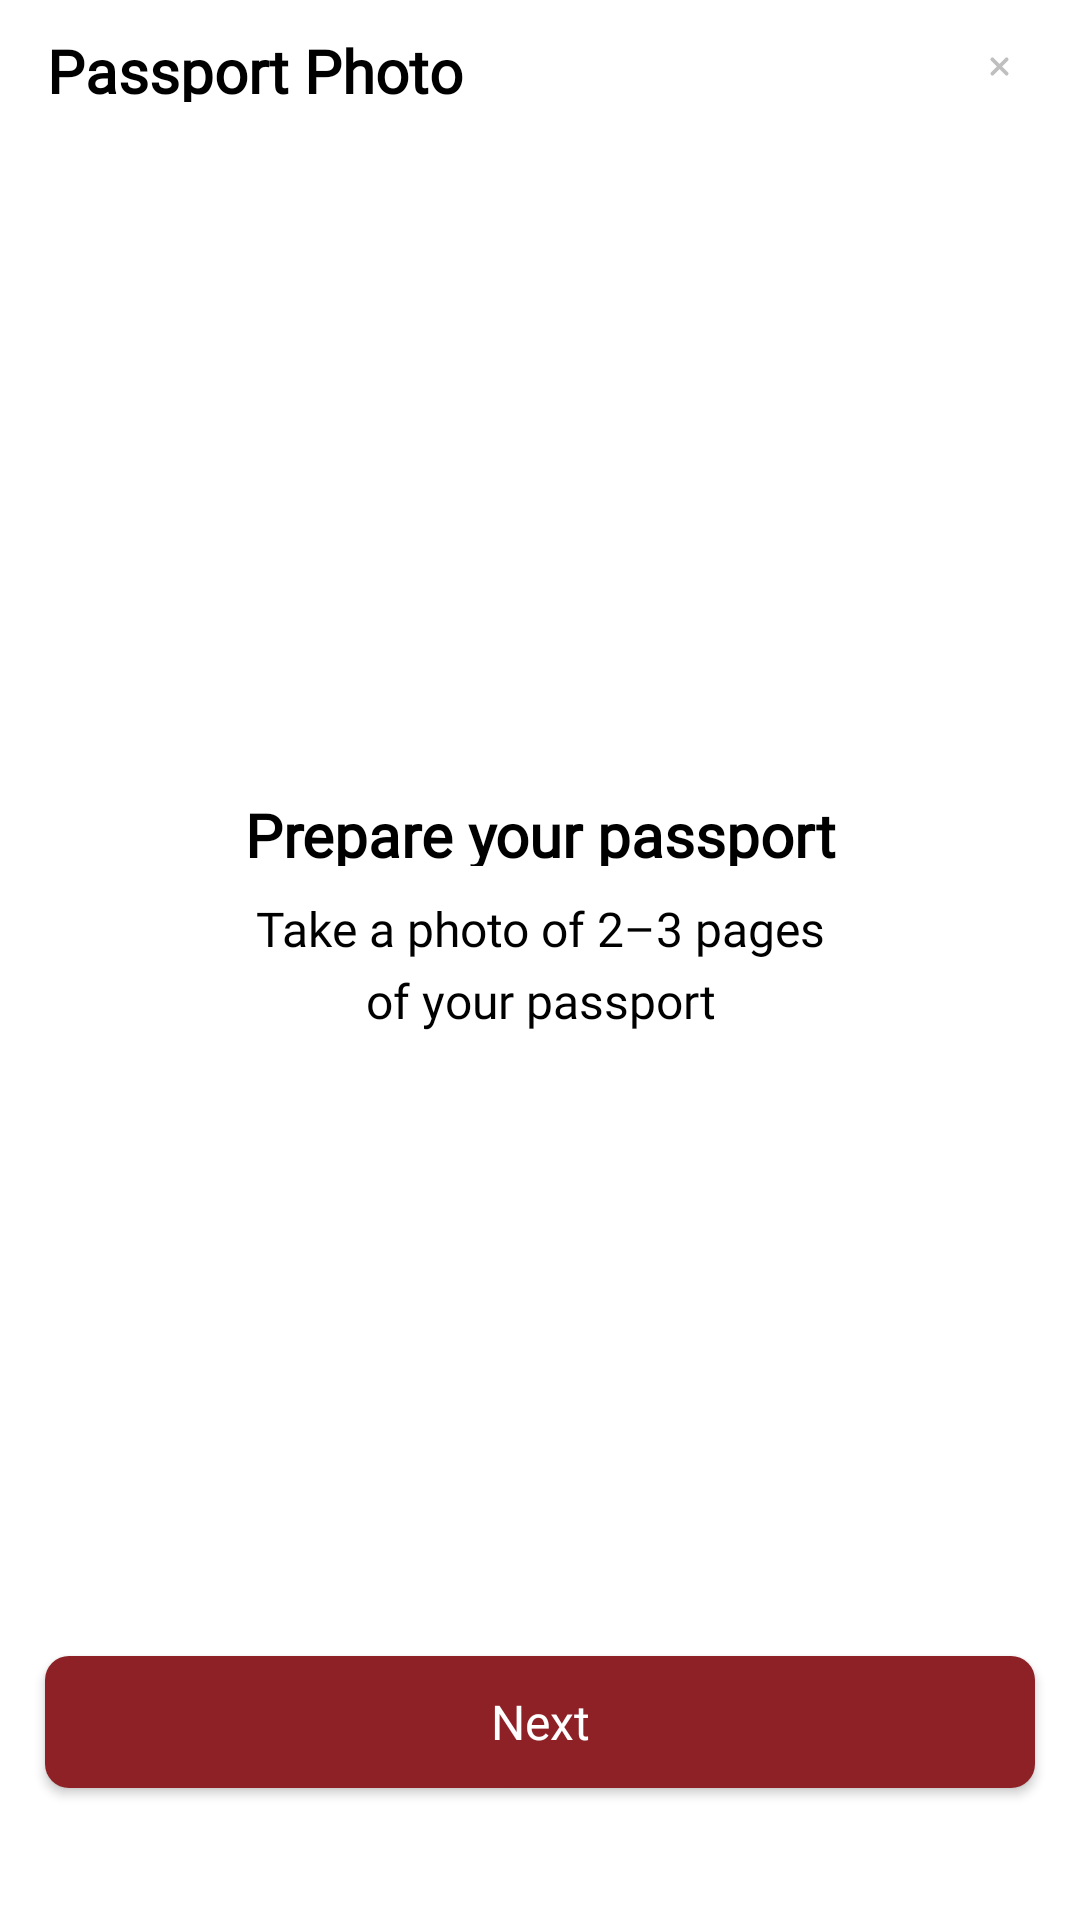

Write the Android layout XML for this screen, with the resource values it uses.
<!-- AndroidManifest.xml: application theme Theme.VtbProject -->
<!-- res/layout/fragment_passport_photo.xml -->
<?xml version="1.0" encoding="utf-8"?>
<androidx.constraintlayout.widget.ConstraintLayout xmlns:android="http://schemas.android.com/apk/res/android"
    xmlns:app="http://schemas.android.com/apk/res-auto"
    xmlns:tools="http://schemas.android.com/tools"
    android:layout_width="match_parent"
    android:layout_height="match_parent" >

    <TextView
        android:id="@+id/title_passport_photo"
        android:layout_width="0dp"
        android:layout_height="24dp"
        android:layout_marginStart="15.5dp"
        android:layout_marginTop="10dp"
        android:layout_marginEnd="147.5dp"
        android:fontFamily="@font/gotham_pro"
        android:lineHeight="24dp"
        android:lineSpacingExtra="5sp"
        android:text="@string/title_passport_photo"
        android:textColor="@color/black"
        android:textFontWeight="700"
        android:textSize="20sp"
        android:textStyle="normal"
        app:layout_constraintEnd_toEndOf="parent"
        app:layout_constraintStart_toStartOf="parent"
        app:layout_constraintTop_toTopOf="parent"
        tools:targetApi="p" />

    <ImageView
        android:id="@+id/btn_close"
        android:layout_width="10.34dp"
        android:layout_height="10.34dp"
        android:layout_marginStart="98.5dp"
        android:layout_marginEnd="5dp"
        android:clickable="true"
        android:contentDescription="@string/icon_close"
        android:src="@drawable/ic_close_vtb_card_steps"
        app:layout_constraintBottom_toBottomOf="@id/title_passport_photo"
        app:layout_constraintEnd_toEndOf="parent"
        app:layout_constraintStart_toEndOf="@id/title_passport_photo"
        app:layout_constraintTop_toTopOf="@id/title_passport_photo" />

    <ImageView
        android:id="@+id/icon_prepare_passport"
        android:layout_width="120dp"
        android:layout_height="120dp"
        android:adjustViewBounds="true"
        android:layout_marginHorizontal="127.5dp"
        android:layout_marginBottom="393dp"
        android:contentDescription="@string/icon_prepare_passport"
        android:src="@drawable/ic_prepare_passport_photo"
        app:layout_constraintBottom_toBottomOf="parent"
        app:layout_constraintEnd_toEndOf="parent"
        app:layout_constraintStart_toStartOf="parent" />

    <TextView
        android:id="@+id/text_passport_photo"
        android:layout_width="0dp"
        android:layout_height="24dp"
        android:layout_marginHorizontal="44.5dp"
        android:layout_marginTop="20dp"
        android:fontFamily="@font/gotham_pro"
        android:gravity="center_horizontal|top"
        android:text="@string/text_passport_photo"
        android:textColor="@color/black"
        android:textFontWeight="700"
        android:textSize="20sp"
        android:textStyle="normal"
        android:translationY="-2.43sp"
        app:layout_constraintEnd_toEndOf="parent"
        app:layout_constraintStart_toStartOf="parent"
        app:layout_constraintTop_toBottomOf="@id/icon_prepare_passport"
        tools:targetApi="p" />

    <TextView
        android:layout_width="0dp"
        android:layout_height="wrap_content"
        android:layout_marginHorizontal="79dp"
        android:layout_marginTop="10dp"
        android:fontFamily="@font/gotham_pro"
        android:gravity="center_horizontal|top"
        android:lineSpacingExtra="5sp"
        android:text="@string/text_info_passport_photo"
        android:textColor="@color/black"
        android:textFontWeight="400"
        android:textSize="16sp"
        android:textStyle="normal"
        android:translationY="-2.34sp"
        app:layout_constraintEnd_toEndOf="parent"
        app:layout_constraintStart_toStartOf="parent"
        app:layout_constraintTop_toBottomOf="@id/text_passport_photo"
        tools:targetApi="p" />

    <androidx.appcompat.widget.AppCompatButton
        android:id="@+id/btn_go_to_capture_passport_photo"
        android:layout_width="0dp"
        android:layout_height="44dp"
        android:layout_marginHorizontal="15dp"
        android:layout_marginBottom="44dp"
        android:background="@drawable/button_next"
        android:fontFamily="@font/gotham_pro"
        android:gravity="center_vertical|center_horizontal"
        android:lineSpacingExtra="5sp"
        android:text="@string/next"
        android:textAllCaps="false"
        android:textColor="@color/white"
        android:textFontWeight="400"
        android:textSize="16sp"
        android:textStyle="normal"
        app:layout_constraintBottom_toBottomOf="parent"
        app:layout_constraintEnd_toEndOf="parent"
        app:layout_constraintStart_toStartOf="parent"
        tools:targetApi="p" />

</androidx.constraintlayout.widget.ConstraintLayout>
<!-- resources referenced by this layout -->
<resources>
  <color name="black">#FF000000</color>
  <color name="white">#FFFFFFFF</color>
  <!-- drawable button_next (drawable) -->
  <?xml version="1.0" encoding="utf-8"?>
  <shape xmlns:android="http://schemas.android.com/apk/res/android">
  <corners android:radius="8dp"/>
      <solid android:color="#8E2126"/>
  </shape>
  <!-- drawable ic_close_vtb_card_steps (drawable) -->
  <vector xmlns:android="http://schemas.android.com/apk/res/android"
      android:width="16dp"
      android:height="16dp"
      android:viewportWidth="16"
      android:viewportHeight="16">
    <path
        android:pathData="M11.6567,11.6569L4.343,4.3431"
        android:strokeWidth="2"
        android:fillColor="#00000000"
        android:strokeColor="#BFBFBF"
        android:strokeLineCap="round"/>
    <path
        android:pathData="M4.343,11.6569L11.6567,4.3432"
        android:strokeWidth="2"
        android:fillColor="#00000000"
        android:strokeColor="#BFBFBF"
        android:strokeLineCap="round"/>
  </vector>
  <string name="icon_close">icon_close</string>
  <string name="icon_prepare_passport">icon_prepare_passport</string>
  <string name="next">Next</string>
  <string name="text_info_passport_photo">Take a photo of 2–3 pages of your passport</string>
  <string name="text_passport_photo">Prepare your passport</string>
  <string name="title_passport_photo">Passport Photo</string>
  <style name="Theme.VtbProject" parent="Theme.MaterialComponents.DayNight.DarkActionBar">
          
          <item name="colorPrimary">@color/purple_500</item>
          <item name="colorPrimaryVariant">@color/purple_700</item>
          <item name="colorOnPrimary">@color/white</item>
          
          <item name="colorSecondary">@color/teal_200</item>
          <item name="colorSecondaryVariant">@color/teal_700</item>
          <item name="colorOnSecondary">@color/black</item>
          
  
  
          <item name="android:statusBarColor">#8E2126</item>
          
          <item name="actionBarStyle">@style/action_bar</item>
      </style>
  <color name="purple_500">#FF6200EE</color>
  <color name="purple_700">#FF3700B3</color>
  <color name="teal_200">#FF03DAC5</color>
  <color name="teal_700">#FF018786</color>
  <style name="action_bar" parent="Theme.MaterialComponents.DayNight.DarkActionBar">
          <item name="background">@drawable/background_action_bar</item>
      </style>
</resources>
